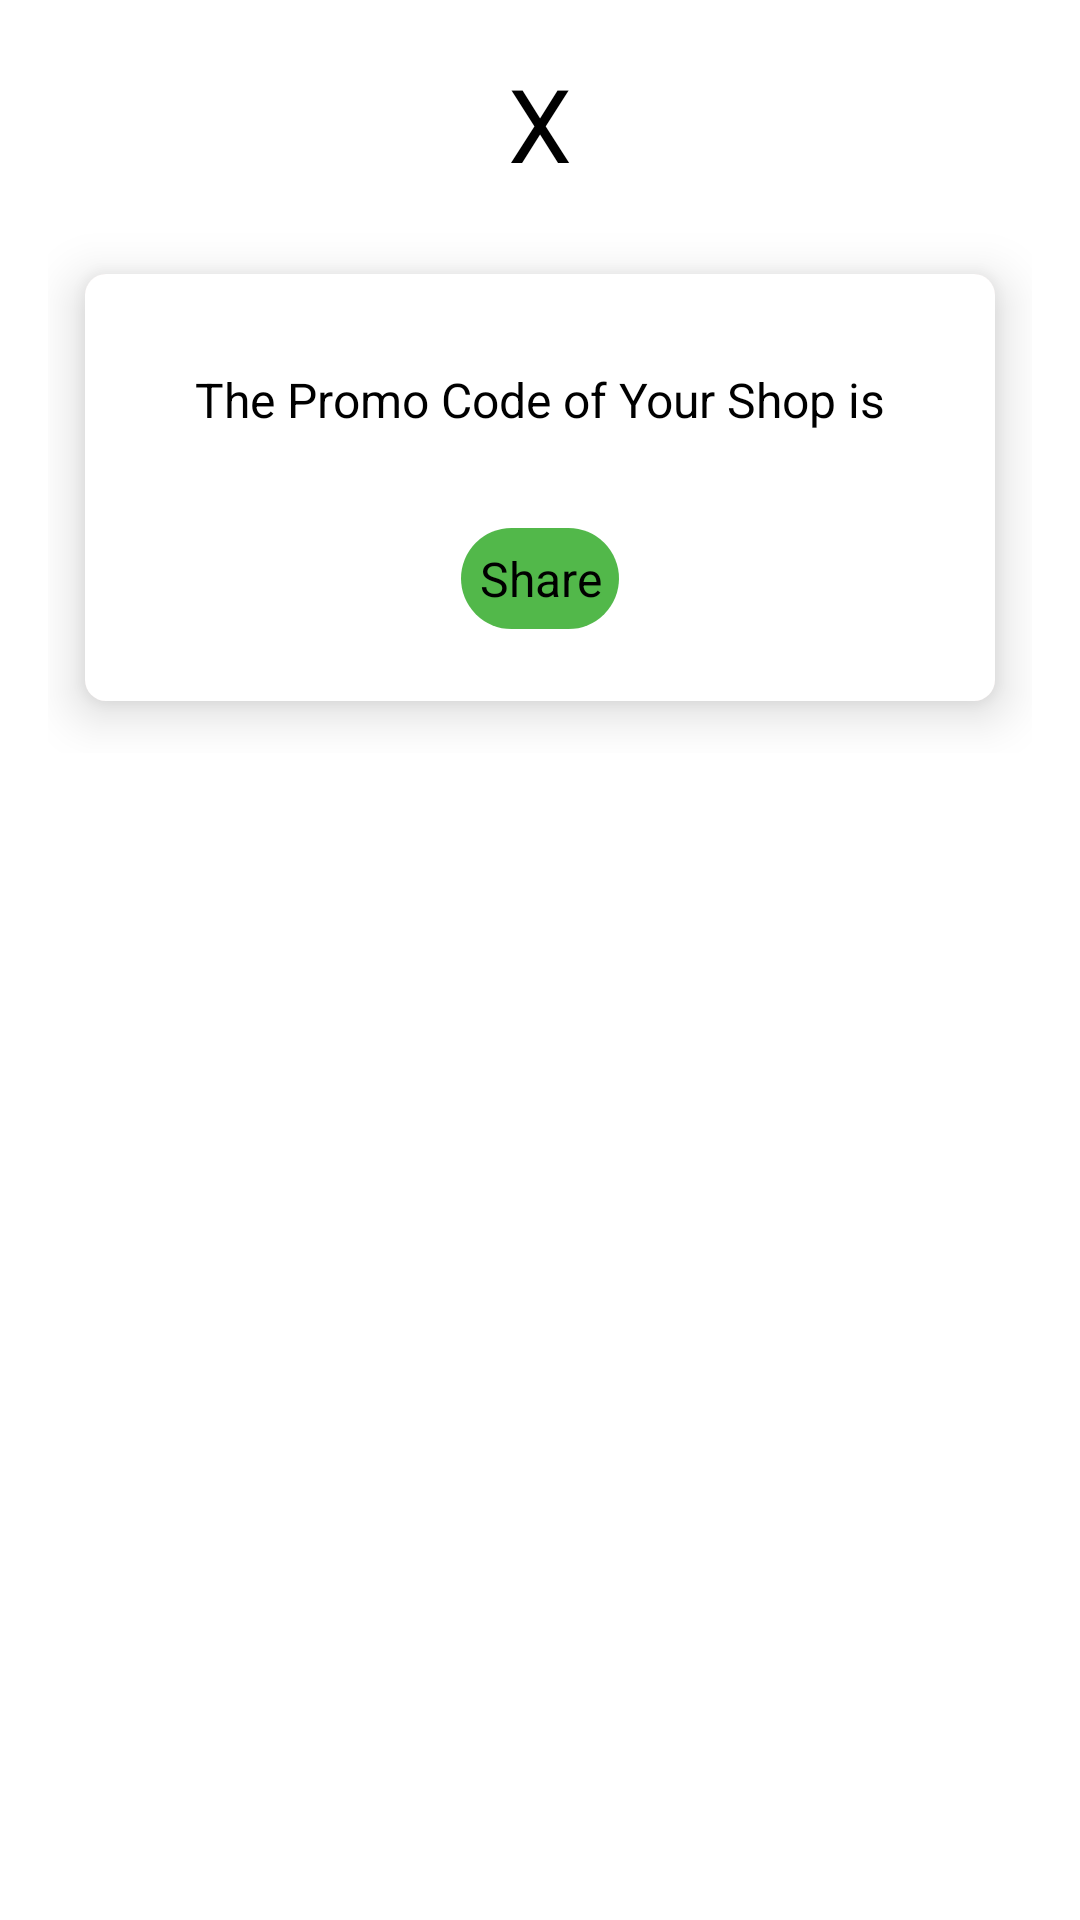

This screen was rendered from an Android layout file. Write that file and the resources it references.
<!-- AndroidManifest.xml: application theme Theme.BloomerBarber -->
<!-- res/layout/promo_code_progress_bar.xml -->
<?xml version="1.0" encoding="utf-8"?>
<androidx.constraintlayout.widget.ConstraintLayout xmlns:android="http://schemas.android.com/apk/res/android"
    xmlns:app="http://schemas.android.com/apk/res-auto"
    xmlns:tools="http://schemas.android.com/tools"
    android:layout_width="match_parent"
    android:layout_height="match_parent"
    android:padding="16dp">

    <ScrollView
        android:layout_width="match_parent"
        android:layout_height="match_parent"
        app:layout_constraintBottom_toBottomOf="parent"
        app:layout_constraintEnd_toEndOf="parent"
        app:layout_constraintHorizontal_bias="0.5"
        app:layout_constraintStart_toStartOf="parent"
        app:layout_constraintTop_toTopOf="parent"
        app:layout_constraintVertical_bias="0.0">

        <androidx.constraintlayout.widget.ConstraintLayout
            android:layout_width="match_parent"
            android:layout_height="match_parent">

            <ImageView
                android:id="@+id/imageView2"
                android:layout_width="50dp"
                android:layout_height="50dp"
                app:layout_constraintBottom_toBottomOf="parent"
                app:layout_constraintEnd_toEndOf="parent"
                app:layout_constraintHorizontal_bias="0.5"
                app:layout_constraintStart_toStartOf="parent"
                app:layout_constraintTop_toTopOf="parent"
                app:layout_constraintVertical_bias="0.0"
                app:srcCompat="@drawable/circle_background" />

            <TextView
                android:id="@+id/promo_share_cancel"
                android:layout_width="0dp"
                android:layout_height="0dp"
                android:fontFamily="@font/open_sans_semibold"
                android:gravity="center"
                android:text="X"
                android:textColor="#000000"
                android:textSize="34sp"
                app:layout_constraintBottom_toBottomOf="@+id/imageView2"
                app:layout_constraintEnd_toEndOf="@+id/imageView2"
                app:layout_constraintStart_toStartOf="@+id/imageView2"
                app:layout_constraintTop_toTopOf="@+id/imageView2"
                app:layout_constraintVertical_bias="0.0" />

            <androidx.cardview.widget.CardView
                android:id="@+id/cardView7"
                android:layout_width="match_parent"
                android:layout_height="wrap_content"
                android:layout_marginTop="8dp"
                android:background="@color/background"
                app:cardBackgroundColor="@color/background"
                app:cardCornerRadius="7dp"
                app:cardElevation="10dp"
                app:cardUseCompatPadding="true"
                app:layout_constraintBottom_toBottomOf="parent"
                app:layout_constraintEnd_toEndOf="parent"
                app:layout_constraintHorizontal_bias="0.5"
                app:layout_constraintStart_toStartOf="parent"
                app:layout_constraintTop_toBottomOf="@+id/promo_share_cancel"
                app:layout_constraintVertical_bias="0.0">

                <androidx.constraintlayout.widget.ConstraintLayout
                    android:layout_width="match_parent"
                    android:layout_height="wrap_content"
                    android:background="@color/white">


                    <TextView
                        android:id="@+id/share_text"
                        android:layout_width="wrap_content"
                        android:layout_height="wrap_content"
                        android:gravity="center"
                        android:padding="16dp"
                        android:text="The Promo Code of Your Shop is"
                        android:textColor="#000000"
                        android:textSize="16sp"
                        app:layout_constraintBottom_toBottomOf="parent"
                        app:layout_constraintEnd_toEndOf="parent"
                        app:layout_constraintHorizontal_bias="0.5"
                        app:layout_constraintStart_toStartOf="parent"
                        app:layout_constraintTop_toTopOf="parent"
                        app:layout_constraintVertical_bias="0.17000002" />

                    <TextView
                        android:id="@+id/share_promo"
                        android:layout_width="wrap_content"
                        android:layout_height="wrap_content"
                        android:layout_marginTop="16dp"
                        android:layout_marginBottom="24dp"
                        android:gravity="center"
                        android:text="Share"
                        android:padding="6dp"
                        android:background="@drawable/button_back_green"
                        android:textColor="#000000"
                        android:textSize="16sp"
                        app:layout_constraintBottom_toBottomOf="parent"
                        app:layout_constraintEnd_toEndOf="parent"
                        app:layout_constraintHorizontal_bias="0.5"
                        app:layout_constraintStart_toStartOf="parent"
                        app:layout_constraintTop_toBottomOf="@+id/share_text" />


                </androidx.constraintlayout.widget.ConstraintLayout>
            </androidx.cardview.widget.CardView>
        </androidx.constraintlayout.widget.ConstraintLayout>
    </ScrollView>
</androidx.constraintlayout.widget.ConstraintLayout>
<!-- resources referenced by this layout -->
<resources>
  <color name="background">#f0d9d8 </color>
  <color name="white">#FFFFFFFF</color>
  <!-- drawable button_back_green (drawable-v24) -->
  <shape xmlns:android="http://schemas.android.com/apk/res/android" android:shape="rectangle">
      
      <corners android:radius="60dp" />
      <gradient android:startColor="#52B84A" android:centerColor="#52B84A" android:endColor="#52B84A" android:angle="90" />
  </shape>
  <style name="Theme.BloomerBarber" parent="Theme.MaterialComponents.DayNight.DarkActionBar">
          
          <item name="colorPrimary">@color/purple_500</item>
          <item name="colorPrimaryVariant">@color/purple_700</item>
          <item name="colorOnPrimary">@color/white</item>
          
          <item name="colorSecondary">@color/teal_200</item>
          <item name="colorSecondaryVariant">@color/teal_700</item>
          <item name="colorOnSecondary">@color/black</item>
          
          <item name="android:statusBarColor" tools:targetApi="l">?attr/colorPrimaryVariant</item>
          
  
      </style>
  <color name="purple_500">#000000</color>
  <color name="purple_700">#000000</color>
  <color name="teal_200">#000000</color>
  <color name="teal_700">#000000</color>
  <color name="black">#000000</color>
</resources>
